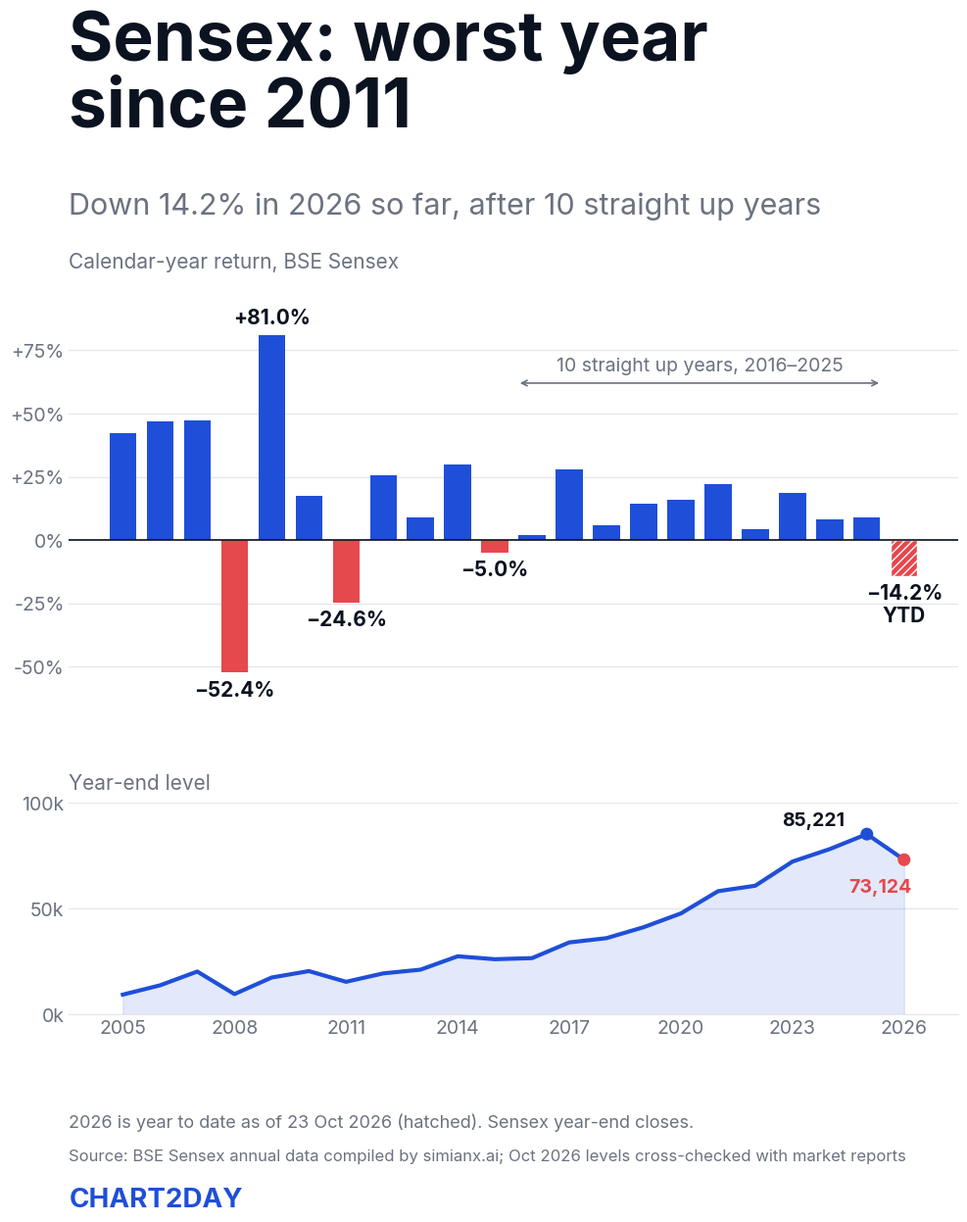

The script that saved this image:
import matplotlib
matplotlib.use("Agg")
import matplotlib.pyplot as plt
plt.rcParams["font.family"]="Inter"
COB="#1F4FD8"; RED="#E5484D"; INK="#0B1220"; GREY="#6B7280"; LIGHT="#E5E7EB"
yrs=list(range(2005,2027))
close=[9397.93,13786.91,20286.99,9647.31,17464.81,20509.09,15454.92,19426.71,21170.68,27499.42,26117.54,26626.46,34056.83,36068.33,41253.74,47751.33,58253.82,60840.74,72240.26,78139.01,85220.60,73123.83]
ret=[42.3,46.7,47.1,-52.4,81.0,17.4,-24.6,25.7,9.0,29.9,-5.0,1.9,27.9,5.9,14.4,15.8,22.0,4.4,18.7,8.2,9.1,-14.2]
fig=plt.figure(figsize=(10.8,13.5),dpi=100,facecolor="white")
a=fig.add_axes([0.09,0.41,0.84,0.31]); b=fig.add_axes([0.09,0.17,0.84,0.16],sharex=a)
cols=[RED if r<0 else COB for r in ret]
bars=a.bar(yrs,ret,color=cols,width=0.72)
bars[-1].set_hatch("////"); bars[-1].set_edgecolor("white")
a.axhline(0,color=INK,lw=1.2)
a.set_ylim(-62,100); a.set_yticks([-50,-25,0,25,50,75])
a.yaxis.set_major_formatter(lambda v,_:f"{v:+.0f}%" if v else "0%")
a.grid(axis="y",color=LIGHT,lw=1); a.set_axisbelow(True)
for ax in (a,b):
    for s in ["top","right","left"]: ax.spines[s].set_visible(False)
    
    ax.spines["bottom"].set_color(LIGHT); ax.tick_params(colors=GREY,labelsize=14,length=0)
a.tick_params(labelbottom=False); a.spines["bottom"].set_visible(False)
def lab(x,y,t,dy,ha="center"): a.text(x,y+dy,t,ha=ha,va="bottom" if dy>0 else "top",fontsize=15,fontweight="bold",color=INK)
lab(2008,-52.4,"−52.4%",-3); lab(2009,81.0,"+81.0%",3); lab(2011,-24.6,"−24.6%",-3); lab(2015,-5.0,"−5.0%",-3)
lab(2026,-14.2,"−14.2%\nYTD",-3)
a.set_title("Calendar-year return, BSE Sensex",loc="left",fontsize=15,color=GREY,pad=14)
a.text(2020.5,67,"10 straight up years, 2016–2025",fontsize=14,color=GREY,ha="center")
a.annotate("",(2025.4,62),(2015.6,62),arrowprops=dict(arrowstyle="<->",color=GREY,lw=1.2))
b.fill_between(yrs,close,color=COB,alpha=0.12); b.plot(yrs,close,color=COB,lw=3)
b.scatter([2025,2026],[85220.60,73123.83],color=[COB,RED],zorder=5,s=70)
b.set_ylim(0,100000); b.set_yticks([0,50000,100000]); b.yaxis.set_major_formatter(lambda v,_:f"{int(v/1000)}k")
b.grid(axis="y",color=LIGHT,lw=1); b.set_axisbelow(True)
b.text(2024.4,89500,"85,221",fontsize=14,fontweight="bold",color=INK,ha="right")
b.text(2026.2,64500,"73,124",fontsize=14,fontweight="bold",color=RED,ha="right",va="top")
b.set_xticks([2005,2008,2011,2014,2017,2020,2023,2026]); b.set_xticklabels(["2005","2008","2011","2014","2017","2020","2023","2026"])
b.set_title("Year-end level",loc="left",fontsize=15,color=GREY,pad=10)
fig.text(0.09,0.93,"Sensex: worst year\nsince 2011",fontsize=50,fontweight="bold",color=INK,va="top",linespacing=1.05)
fig.text(0.09,0.775,"Down 14.2% in 2026 so far, after 10 straight up years",fontsize=22,color=GREY)
fig.text(0.09,0.085,"2026 is year to date as of 23 Oct 2026 (hatched). Sensex year-end closes.",fontsize=13,color=GREY)
fig.text(0.09,0.06,"Source: BSE Sensex annual data compiled by simianx.ai; Oct 2026 levels cross-checked with market reports",fontsize=12,color=GREY)
fig.text(0.09,0.025,"CHART2DAY",fontsize=20,fontweight="bold",color=COB)
fig.savefig("2026-10-30-sensex-2026.png",facecolor="white")
